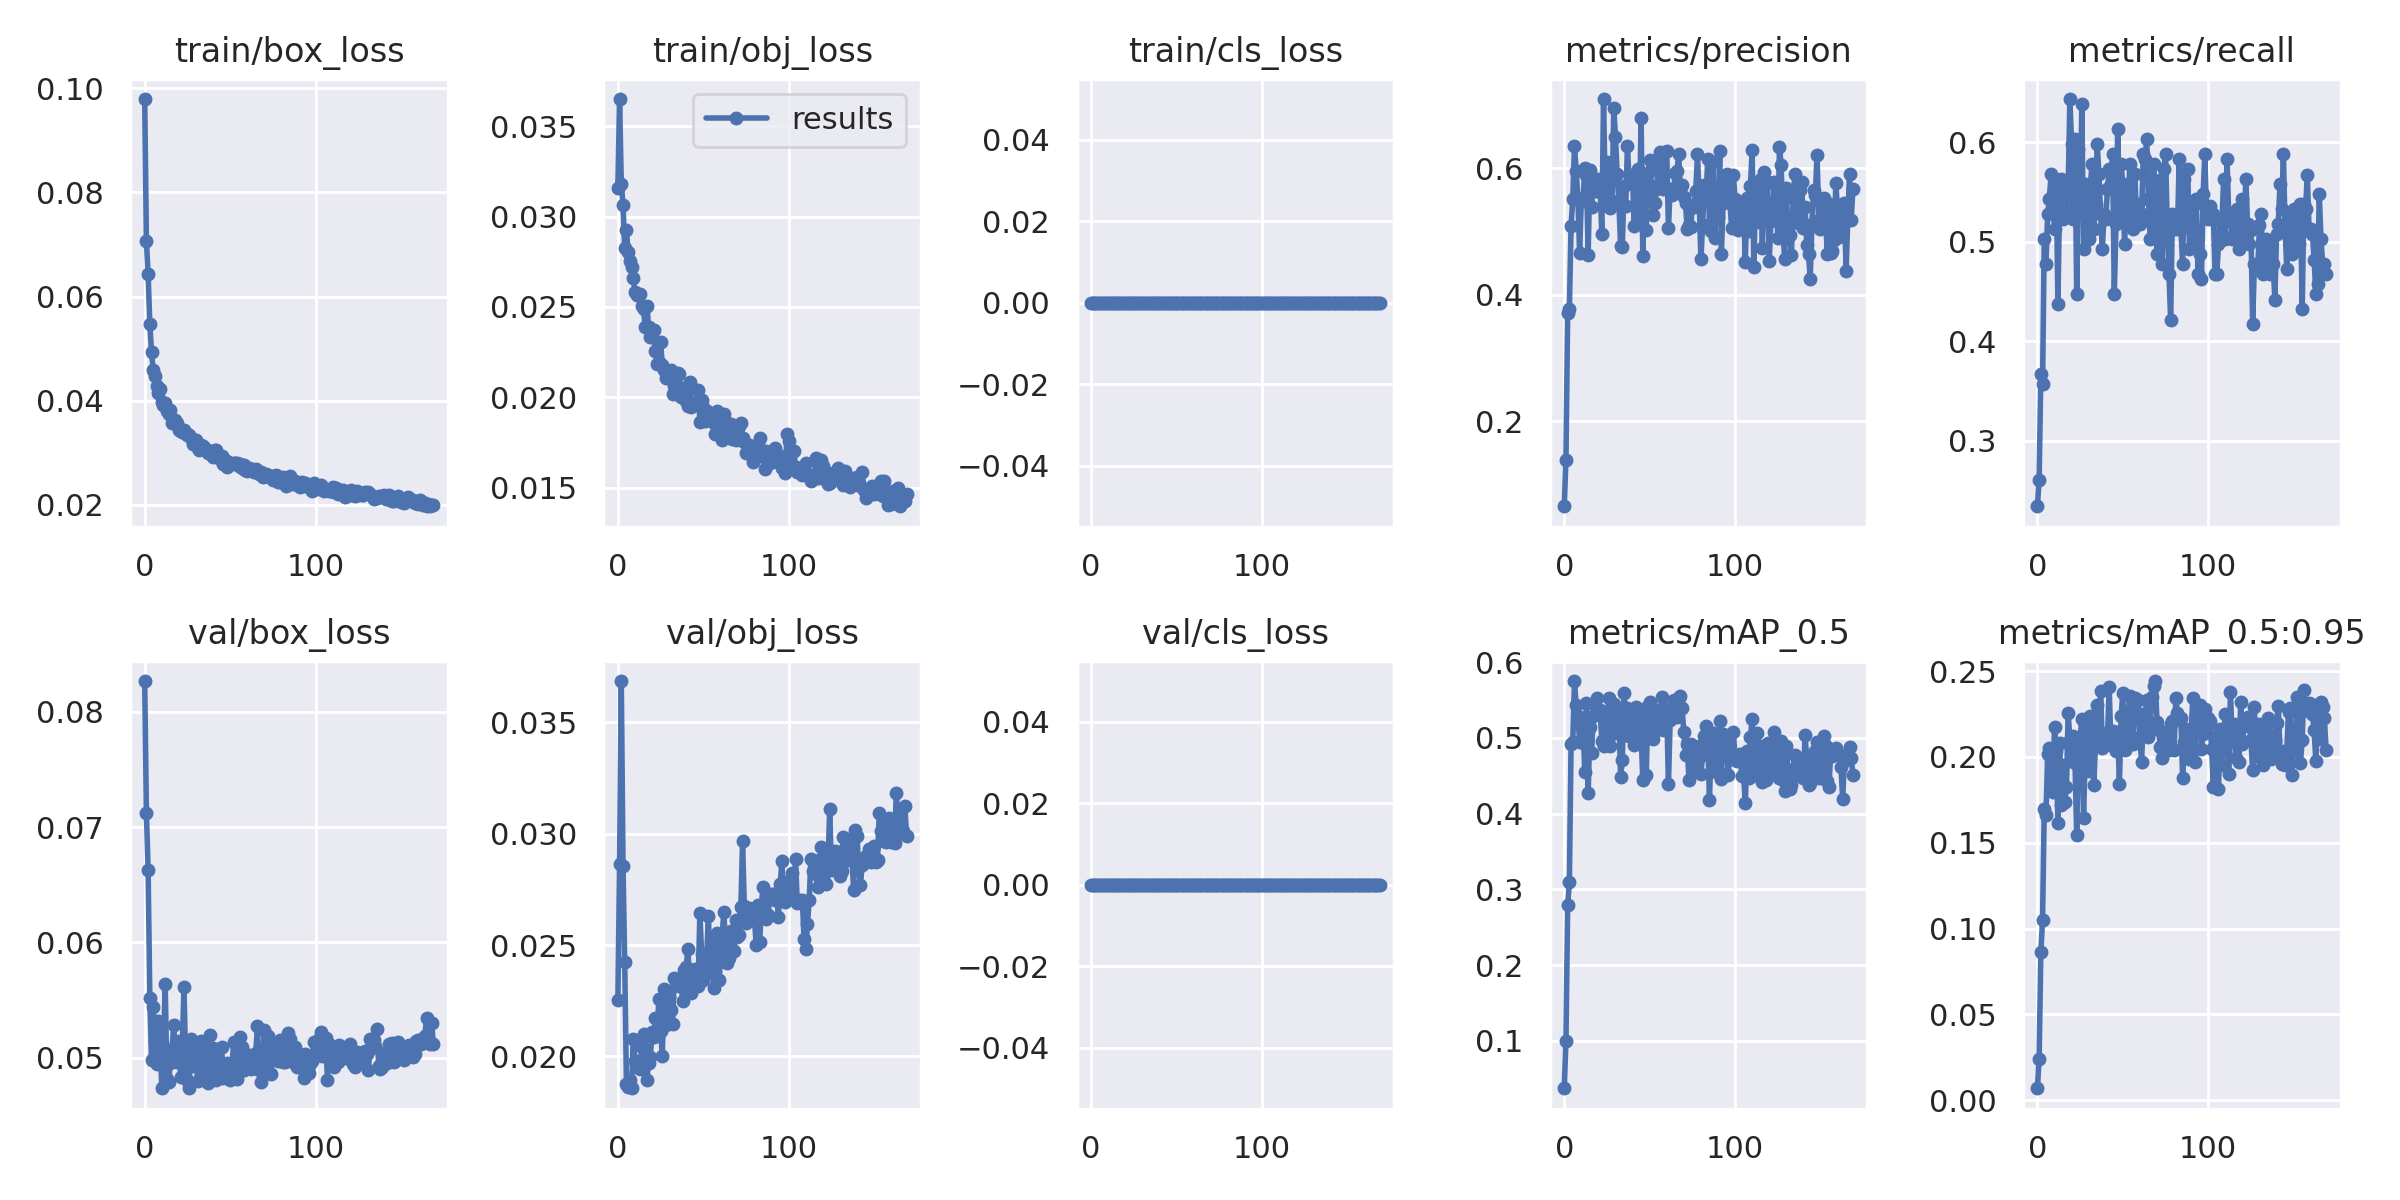

Source data for this figure (header and first rows):
epoch, train/box_loss, train/obj_loss, train/cls_loss, metrics/precision, metrics/recall, metrics/mAP_0.5, metrics/mAP_0.5:0.95, val/box_loss, val/obj_loss, val/cls_loss, x/lr0, x/lr1, x/lr2
0, 0.09797, 0.03161, 0, 0.06519, 0.2345, 0.03715, 0.006884, 0.08269, 0.02252, 0, 0.003235, 0.003235, 0.07088
1, 0.07064, 0.0365, 0, 0.1386, 0.2613, 0.09914, 0.02408, 0.07125, 0.02864, 0, 0.006562, 0.006562, 0.04088
2, 0.06426, 0.03177, 0, 0.3717, 0.3668, 0.2787, 0.08624, 0.06629, 0.03685, 0, 0.009882, 0.009882, 0.01086
3, 0.05469, 0.03066, 0, 0.3775, 0.3568, 0.3092, 0.1049, 0.05521, 0.02855, 0, 0.00997, 0.00997, 0.00997
4, 0.04924, 0.02828, 0, 0.5092, 0.5025, 0.4926, 0.1698, 0.04983, 0.02422, 0, 0.00997, 0.00997, 0.00997
5, 0.04582, 0.02928, 0, 0.551, 0.4774, 0.4953, 0.1663, 0.05436, 0.01878, 0, 0.00996, 0.00996, 0.00996
6, 0.0447, 0.02803, 0, 0.6358, 0.5276, 0.5753, 0.2019, 0.05134, 0.01864, 0, 0.00995, 0.00995, 0.00995
7, 0.04275, 0.02754, 0, 0.5962, 0.5427, 0.5431, 0.2054, 0.04943, 0.01894, 0, 0.009941, 0.009941, 0.009941
8, 0.04153, 0.0272, 0, 0.5517, 0.5678, 0.5296, 0.1842, 0.0532, 0.01857, 0, 0.009931, 0.009931, 0.009931
9, 0.04214, 0.02659, 0, 0.4652, 0.5477, 0.4944, 0.1796, 0.05167, 0.0208, 0, 0.009921, 0.009921, 0.009921
10, 0.03965, 0.02584, 0, 0.5512, 0.5123, 0.4953, 0.2175, 0.04739, 0.01978, 0, 0.009911, 0.009911, 0.009911
11, 0.03916, 0.02563, 0, 0.5489, 0.5626, 0.5217, 0.2032, 0.05085, 0.01953, 0, 0.009901, 0.009901, 0.009901
12, 0.03946, 0.02565, 0, 0.5998, 0.4372, 0.4546, 0.1616, 0.05638, 0.0198, 0, 0.009891, 0.009891, 0.009891
13, 0.03798, 0.02571, 0, 0.5892, 0.5477, 0.5459, 0.2079, 0.04818, 0.01945, 0, 0.009881, 0.009881, 0.009881
14, 0.03732, 0.02504, 0, 0.4626, 0.5628, 0.4268, 0.1719, 0.04785, 0.02041, 0, 0.009871, 0.009871, 0.009871
15, 0.03813, 0.02489, 0, 0.5974, 0.5226, 0.5143, 0.1955, 0.04956, 0.02099, 0, 0.009861, 0.009861, 0.009861
16, 0.03567, 0.0239, 0, 0.539, 0.5528, 0.4798, 0.1739, 0.05074, 0.02094, 0, 0.009851, 0.009851, 0.009851
17, 0.03624, 0.02508, 0, 0.5824, 0.5325, 0.5288, 0.1827, 0.05287, 0.01896, 0, 0.009842, 0.009842, 0.009842
18, 0.03634, 0.02387, 0, 0.5634, 0.5528, 0.5441, 0.2257, 0.04995, 0.01972, 0, 0.009832, 0.009832, 0.009832
19, 0.03562, 0.02331, 0, 0.5632, 0.6432, 0.553, 0.21, 0.04962, 0.01996, 0, 0.009822, 0.009822, 0.009822
20, 0.03428, 0.02333, 0, 0.5833, 0.5979, 0.5343, 0.1979, 0.05141, 0.02109, 0, 0.009812, 0.009812, 0.009812
21, 0.03408, 0.02373, 0, 0.5683, 0.5226, 0.5368, 0.2123, 0.04832, 0.02087, 0, 0.009802, 0.009802, 0.009802
22, 0.0339, 0.02257, 0, 0.4958, 0.603, 0.4965, 0.1967, 0.05087, 0.02171, 0, 0.009792, 0.009792, 0.009792
23, 0.03435, 0.02185, 0, 0.7095, 0.4472, 0.4898, 0.1543, 0.05615, 0.02111, 0, 0.009782, 0.009782, 0.009782
24, 0.03383, 0.02196, 0, 0.5618, 0.5927, 0.5223, 0.2078, 0.04928, 0.02257, 0, 0.009772, 0.009772, 0.009772
25, 0.03336, 0.02307, 0, 0.6102, 0.5276, 0.5169, 0.2114, 0.04811, 0.02114, 0, 0.009762, 0.009762, 0.009762
26, 0.03339, 0.02176, 0, 0.5497, 0.6382, 0.5529, 0.2223, 0.04735, 0.02004, 0, 0.009753, 0.009753, 0.009753
27, 0.0327, 0.0215, 0, 0.5377, 0.4925, 0.4888, 0.1645, 0.05163, 0.02302, 0, 0.009743, 0.009743, 0.009743
28, 0.03162, 0.02108, 0, 0.5488, 0.5578, 0.5047, 0.202, 0.04927, 0.02142, 0, 0.009733, 0.009733, 0.009733
29, 0.03171, 0.02135, 0, 0.6953, 0.5275, 0.545, 0.2178, 0.0513, 0.02175, 0, 0.009723, 0.009723, 0.009723
30, 0.03238, 0.02107, 0, 0.6487, 0.5025, 0.5192, 0.1919, 0.05002, 0.02266, 0, 0.009713, 0.009713, 0.009713
31, 0.03082, 0.02149, 0, 0.5904, 0.5576, 0.5376, 0.224, 0.04798, 0.02208, 0, 0.009703, 0.009703, 0.009703
32, 0.03039, 0.02018, 0, 0.5447, 0.5779, 0.5308, 0.2181, 0.0496, 0.02145, 0, 0.009693, 0.009693, 0.009693
33, 0.0314, 0.0206, 0, 0.4766, 0.5126, 0.4487, 0.1835, 0.05143, 0.0235, 0, 0.009683, 0.009683, 0.009683
34, 0.03118, 0.0213, 0, 0.4753, 0.5377, 0.4715, 0.208, 0.04882, 0.02319, 0, 0.009673, 0.009673, 0.009673
35, 0.03072, 0.02135, 0, 0.5721, 0.5979, 0.559, 0.2305, 0.04849, 0.02334, 0, 0.009663, 0.009663, 0.009663
36, 0.03059, 0.02128, 0, 0.5402, 0.5678, 0.5259, 0.2096, 0.05104, 0.02318, 0, 0.009654, 0.009654, 0.009654
37, 0.02991, 0.02, 0, 0.6359, 0.5276, 0.5394, 0.2386, 0.04782, 0.02321, 0, 0.009644, 0.009644, 0.009644
38, 0.03036, 0.02052, 0, 0.5764, 0.4924, 0.5026, 0.2053, 0.05199, 0.0225, 0, 0.009634, 0.009634, 0.009634
39, 0.02985, 0.01998, 0, 0.5891, 0.5276, 0.5334, 0.211, 0.04808, 0.02387, 0, 0.009624, 0.009624, 0.009624
40, 0.02911, 0.01981, 0, 0.5841, 0.5226, 0.5103, 0.2142, 0.05086, 0.02403, 0, 0.009614, 0.009614, 0.009614
41, 0.03053, 0.01951, 0, 0.5088, 0.5528, 0.491, 0.211, 0.0502, 0.02481, 0, 0.009604, 0.009604, 0.009604
42, 0.03046, 0.02082, 0, 0.5904, 0.5729, 0.5406, 0.2408, 0.04806, 0.02326, 0, 0.009594, 0.009594, 0.009594
43, 0.02913, 0.01944, 0, 0.5985, 0.5578, 0.5222, 0.207, 0.04886, 0.02284, 0, 0.009584, 0.009584, 0.009584
44, 0.02873, 0.01963, 0, 0.5242, 0.5879, 0.533, 0.2154, 0.04938, 0.02349, 0, 0.009574, 0.009574, 0.009574
45, 0.02924, 0.01975, 0, 0.6793, 0.447, 0.505, 0.2083, 0.05092, 0.02393, 0, 0.009564, 0.009564, 0.009564
46, 0.02789, 0.0197, 0, 0.4605, 0.5176, 0.4446, 0.2035, 0.04821, 0.02376, 0, 0.009555, 0.009555, 0.009555
47, 0.02849, 0.0204, 0, 0.5726, 0.6131, 0.5378, 0.2148, 0.04841, 0.02317, 0, 0.009545, 0.009545, 0.009545
48, 0.02722, 0.01865, 0, 0.5023, 0.5274, 0.4512, 0.1844, 0.04955, 0.02646, 0, 0.009535, 0.009535, 0.009535
49, 0.02818, 0.01985, 0, 0.5926, 0.5775, 0.5425, 0.2238, 0.04906, 0.02462, 0, 0.009525, 0.009525, 0.009525
50, 0.02795, 0.01946, 0, 0.6132, 0.5578, 0.5479, 0.2372, 0.04804, 0.02342, 0, 0.009515, 0.009515, 0.009515
51, 0.02779, 0.01869, 0, 0.5721, 0.4975, 0.5101, 0.2043, 0.04872, 0.02447, 0, 0.009505, 0.009505, 0.009505
52, 0.02791, 0.01926, 0, 0.5265, 0.5477, 0.499, 0.2134, 0.05134, 0.02451, 0, 0.009495, 0.009495, 0.009495
53, 0.02807, 0.01911, 0, 0.5445, 0.5176, 0.5104, 0.2223, 0.04913, 0.02632, 0, 0.009485, 0.009485, 0.009485
54, 0.02798, 0.01906, 0, 0.5664, 0.5779, 0.5375, 0.2356, 0.04811, 0.02378, 0, 0.009475, 0.009475, 0.009475
55, 0.02733, 0.01874, 0, 0.606, 0.5276, 0.5174, 0.2236, 0.04912, 0.02515, 0, 0.009465, 0.009465, 0.009465
56, 0.02787, 0.0186, 0, 0.6258, 0.5126, 0.5261, 0.2074, 0.05182, 0.02308, 0, 0.009456, 0.009456, 0.009456
57, 0.02703, 0.01798, 0, 0.5943, 0.5678, 0.5545, 0.2343, 0.05097, 0.02381, 0, 0.009446, 0.009446, 0.009446
58, 0.02752, 0.01926, 0, 0.5674, 0.5272, 0.5099, 0.2336, 0.04894, 0.02556, 0, 0.009436, 0.009436, 0.009436
59, 0.02669, 0.01808, 0, 0.6256, 0.5377, 0.5286, 0.2332, 0.04899, 0.02342, 0, 0.009426, 0.009426, 0.009426
... 110 more rows
